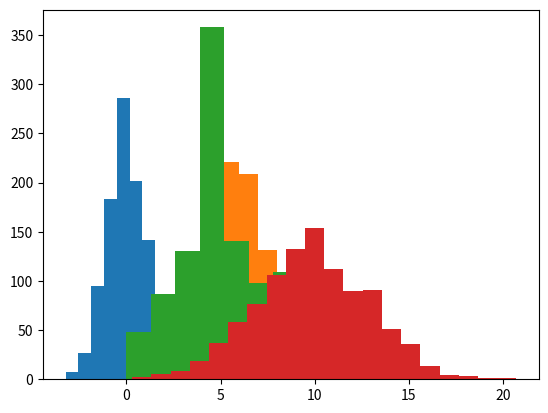
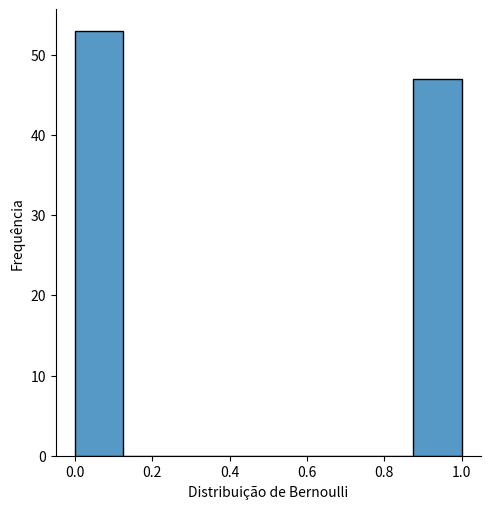
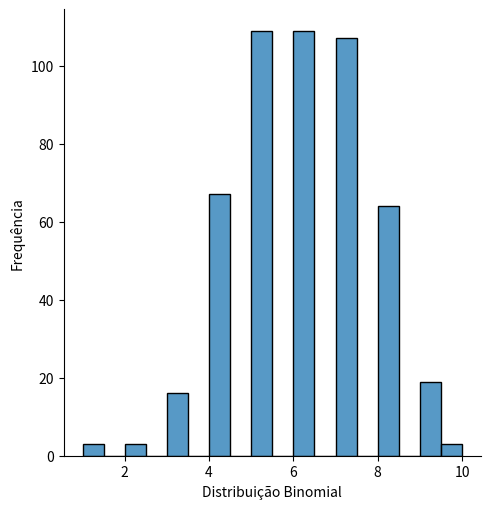
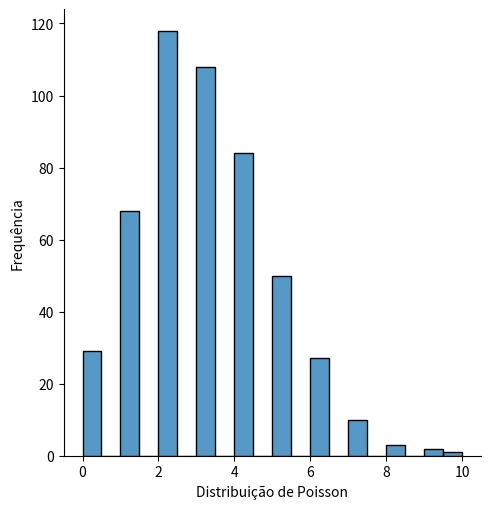
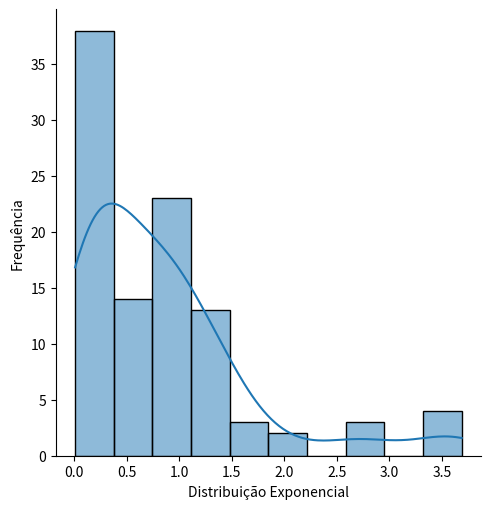
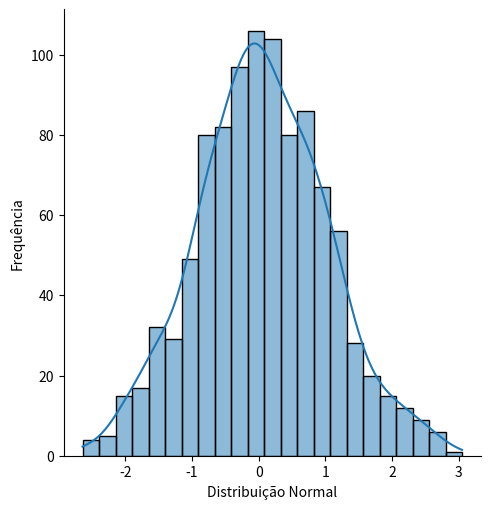

The matplotlib source for these figures, in order:
# importar o numpy
import numpy as np

# Criando um array
x = np.array([1,2,3,4,5,6])

# imprimir
print (x)

# imprimir tipo dos elementos
print ('Tipo de elementos do array: ', x.dtype)

# imprimir a dimensão do ndarray
print ('Dimensão do array: ', x.shape)

# Modificar a dimensão de x para 2X3
x.shape = (2,3)

# imprimir
print(x)

# imprimir a dimensão do ndarray
print ('Dimensão do array: ', x.shape)

# criar um array de 1's com `np.ones` e dimensão 3 X 2
ones = np.ones((3,2))
print(ones)

# criar um array de zeros com `np.zeros`
zeros = np.zeros((3,2))
print(zeros)

# criar um array 'identidade' (1's na diagonal principal e zeros nas demais entradas) de dimensão 3 com `np.eye`
id = np.eye(3)
print(id)

# Criar um array definindo os valores da diagonal principal
D = np.diag([1,2,3])
print(D)

# importar método `random`
import random
# definir a semente aleatória
random.seed(123)

# importar o módulo `random` do NumPy
from numpy import random     # não precisaremos usar o aliás "np." 

# Gerar uma semente aleatória para o numpy.random
random.seed(123)

# Gerar um número inteiro aleatório de [0 - 100)
x = random.randint(100)
print(x)

# Gerar um número inteiro aleatório no intervalo [0 - 100) usando uma semente aleatória
random.seed(456)
x = random.randint(100)
print(x)

# Gerar 5 números inteiros aleatórios no intervalo [1 - 10)
x = random.randint(1, 10, size=5)
print(x)

# Gerar 5 números inteiros aleatórios no intervalo [1 - 10) com uma semente aleatória
random.seed(12)
x = random.randint(1, 10, size=5)
print(x)

# Gerar um array números inteiros aleatórios no intervalo [1 - 10) de dimensão (2 X 3)
x = random.randint(1, 10, size=(2, 3))
print(x)

# Retorna um número aleatório 'float' entre 0 e 1.
x = random.rand()
print(x)

# Retorna um array de dimensão (3X2) de números aleatórios 'float' entre 0 e 1.
x = random.rand(3,2)
print(x)

# Um array de dimensão 2
x = random.randn(2)
print(x)

# média de x
np.mean(x)

# variância de x
np.var(x)

# Um array de dimensão 100
random.seed(123)
x_normp = random.randn(100)
print(x_normp)

# média de x_normp
np.mean(x_normp)

# variância de x_normp
np.var(x_normp)

# criar um array (10 X 5)
x = random.randn(10, 5)
print(x)

# estabelecendo uma semente aleatória "123)
random.seed(123)
# criar um array (1000 X 1)
X = random.randn(1000)

# Importar o Matplotlib
import matplotlib.pyplot as plt
%matplotlib inline
# esta função é importante no uso do IPython, permitindo a visualização e o armazenamento dos gráficos.

# Plotar um histograma dos dados acima
plt.hist(X)
# Mostrar o gráfico gerado
plt.show()

# média
np.mean(X)

# variância
np.var(X)

# desvio-padrão
np.std(X)

# Número de sucessos em 5 tentativas com p=0.5
b = random.binomial(n=5, p=0.5)  
print(b)

# Número de sucessos em 5 tentativas com p=0.5. Experimento realizado 2 vezes.
b2 = random.binomial(n=5, p=0.5, size=2)  
print(b2)

# Criar um array com amostras de uma v.a. binomial
xbin = random.binomial(10, 0.5, 1000)

plt.hist(xbin, bins=10);

# média de 'xbin' (obs: p=0.5)
xbin.mean()

# Um processo de Bernoulli com p=0.5 (perceba que serão gerados valores 0 ou 1)
ber = random.binomial(n=1, p=0.5)  
print(ber)

# Um processo de Bernoulli com p=0.5 repetido 5 vezes
ber5 = random.binomial(n=1, p=0.5, size=5)  
print(ber5)

# lançamento de uma moeda
moeda = ["cara", "coroa"]
random.choice(moeda)

# 10 lançamentos de moeda
random.choice(moeda, size=10)

# Um array aleatório de zeros e uns
random.choice([0, 1], size=(3, 5))

# Poisson com lambda=3 e size=10
random.poisson(lam=3, size=10)

# Poisson com lambda=5 e size=1000
y = random.poisson(5, 1000)

plt.hist(y);

# Simular uma amostra de uma distribuição normal com média m=10 e desvio-padrão std=3
m = 10
std = 3

# x é uma amostra de 1000 valores da Normal com média m=10 e desvio-padrão std=3
# semente aleatória "123"
random.seed(123)
x = random.normal(m, std, size=1000)

plt.hist(x, bins=20);

# calcular a média de x
x.mean()

# calcular o desvio-padrão de x
x.std()

from scipy.stats import bernoulli

x_bern = bernoulli.rvs(size=100, p=0.4)
print(x_bern)

# importar a biblioteca seaborn com alias sns
import seaborn as sns

ax = sns.displot(x_bern)
ax.set(xlabel='Distribuição de Bernoulli', ylabel='Frequência');

from scipy.stats import binom

x_binom = binom.rvs(n=10,p=0.6,size=500)
print(x_binom)

ax = sns.displot(x_binom)
ax.set(xlabel='Distribuição Binomial', ylabel='Frequência');

from scipy.stats import poisson

x_poisson = poisson.rvs(mu=3, size=500)

ax = sns.displot(x_poisson)
ax.set(xlabel='Distribuição de Poisson', ylabel='Frequência');

from scipy.stats import expon

x_expon = expon.rvs(scale=1,size=100)

ax = sns.displot(x_expon, kde=True)
ax.set(xlabel='Distribuição Exponencial', ylabel='Frequência');

from scipy.stats import norm

x_normal = norm.rvs(size=1000, loc=0, scale=1)

ax = sns.displot(x_normal, kde=True)
ax.set(xlabel='Distribuição Normal', ylabel='Frequência');

